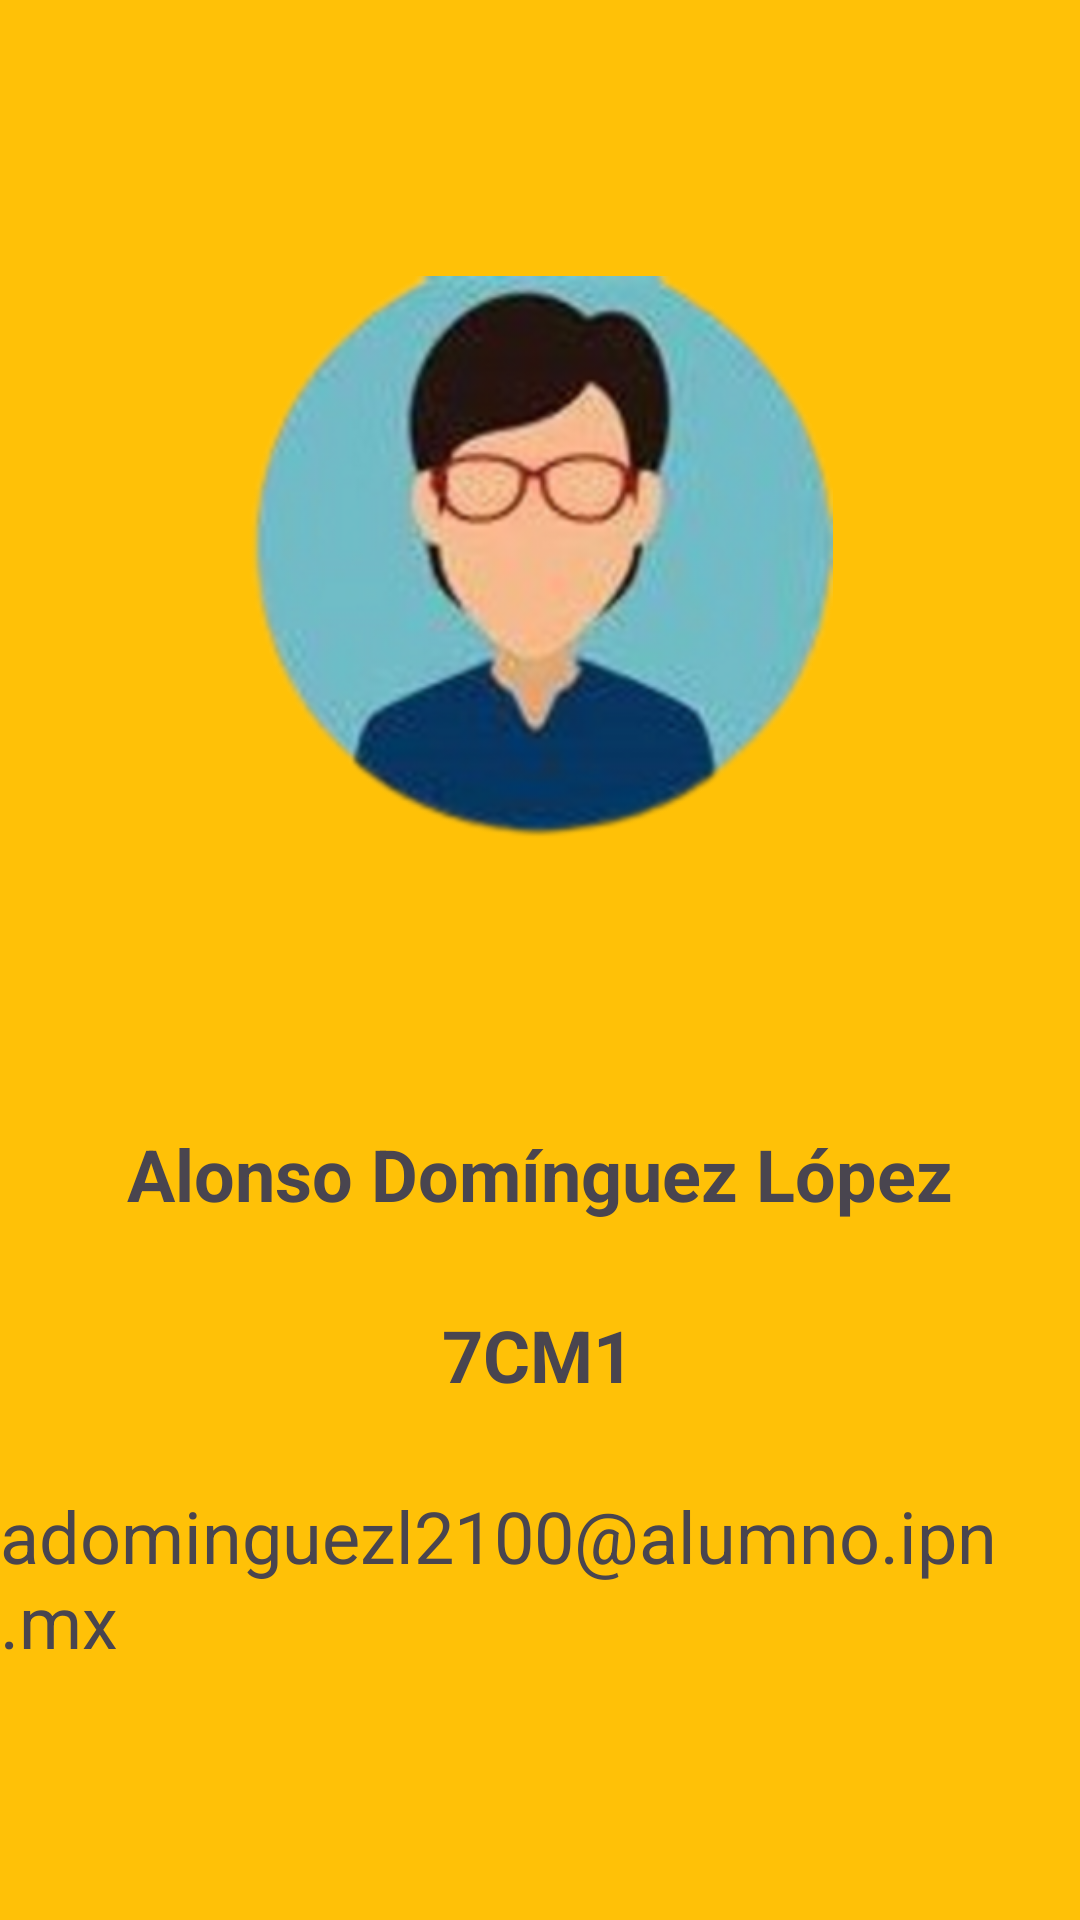

Here is an Android app screen rendered from its layout file. Give the layout XML and the strings, colors and styles it references.
<!-- AndroidManifest.xml: application theme Theme.ADL_09 -->
<!-- res/layout/activity_creditos.xml -->
<?xml version="1.0" encoding="utf-8"?>
<androidx.constraintlayout.widget.ConstraintLayout xmlns:android="http://schemas.android.com/apk/res/android"
    xmlns:app="http://schemas.android.com/apk/res-auto"
    xmlns:tools="http://schemas.android.com/tools"
    android:id="@+id/main"
    android:layout_width="match_parent"
    android:background="#FFC107"
    android:layout_height="match_parent"
    tools:context=".CreditosActivity">

    <ImageView
        android:id="@+id/imageView"
        android:layout_width="195dp"
        android:layout_height="195dp"
        android:layout_marginTop="92dp"
        app:layout_constraintEnd_toEndOf="parent"
        app:layout_constraintStart_toStartOf="parent"
        app:layout_constraintTop_toTopOf="parent"
        app:srcCompat="@drawable/alonso_user" />

    <TextView
        android:id="@+id/textView"
        android:layout_width="wrap_content"
        android:layout_height="wrap_content"
        android:layout_marginTop="88dp"
        android:text="@string/etiqueta_creditos_nombre"
        android:textSize="24sp"
        android:textStyle="bold"
        app:layout_constraintEnd_toEndOf="parent"
        app:layout_constraintStart_toStartOf="parent"
        app:layout_constraintTop_toBottomOf="@+id/imageView" />

    <TextView
        android:id="@+id/textView2"
        android:layout_width="wrap_content"
        android:layout_height="wrap_content"
        android:layout_marginTop="28dp"
        android:text="@string/etiqueta_creditos_grupo"
        android:textSize="24sp"
        android:textStyle="bold"
        app:layout_constraintEnd_toEndOf="parent"
        app:layout_constraintHorizontal_bias="0.498"
        app:layout_constraintStart_toStartOf="parent"
        app:layout_constraintTop_toBottomOf="@+id/textView" />

    <TextView
        android:id="@+id/textView3"
        android:layout_width="wrap_content"
        android:layout_height="wrap_content"
        android:layout_marginTop="28dp"
        android:text="@string/etiqueta_creditos_correo"
        android:textSize="24sp"
        app:layout_constraintEnd_toEndOf="parent"
        app:layout_constraintHorizontal_bias="0.487"
        app:layout_constraintStart_toStartOf="parent"
        app:layout_constraintTop_toBottomOf="@+id/textView2" />

    <Button
        android:id="@+id/btnRegresar"
        android:backgroundTint="@color/black"
        android:layout_width="wrap_content"
        android:layout_height="wrap_content"
        android:layout_marginTop="96dp"
        android:text="@string/etiqueta_creditos_boton_regresar"
        app:layout_constraintEnd_toEndOf="parent"
        app:layout_constraintStart_toStartOf="parent"
        app:layout_constraintTop_toBottomOf="@+id/textView3" />
</androidx.constraintlayout.widget.ConstraintLayout>
<!-- resources referenced by this layout -->
<resources>
  <color name="black">#FF000000</color>
  <!-- drawable alonso_user: png bitmap (drawable, 105363 bytes) -->
  <string name="etiqueta_creditos_boton_regresar">Regresar</string>
  <string name="etiqueta_creditos_correo">adominguezl2100@alumno.ipn.mx</string>
  <string name="etiqueta_creditos_grupo">7CM1</string>
  <string name="etiqueta_creditos_nombre">Alonso Domínguez López</string>
  <style name="Theme.ADL_09" parent="Base.Theme.ADL_09" />
  <style name="Base.Theme.ADL_09" parent="Theme.Material3.DayNight.NoActionBar">
          
          
      </style>
</resources>
